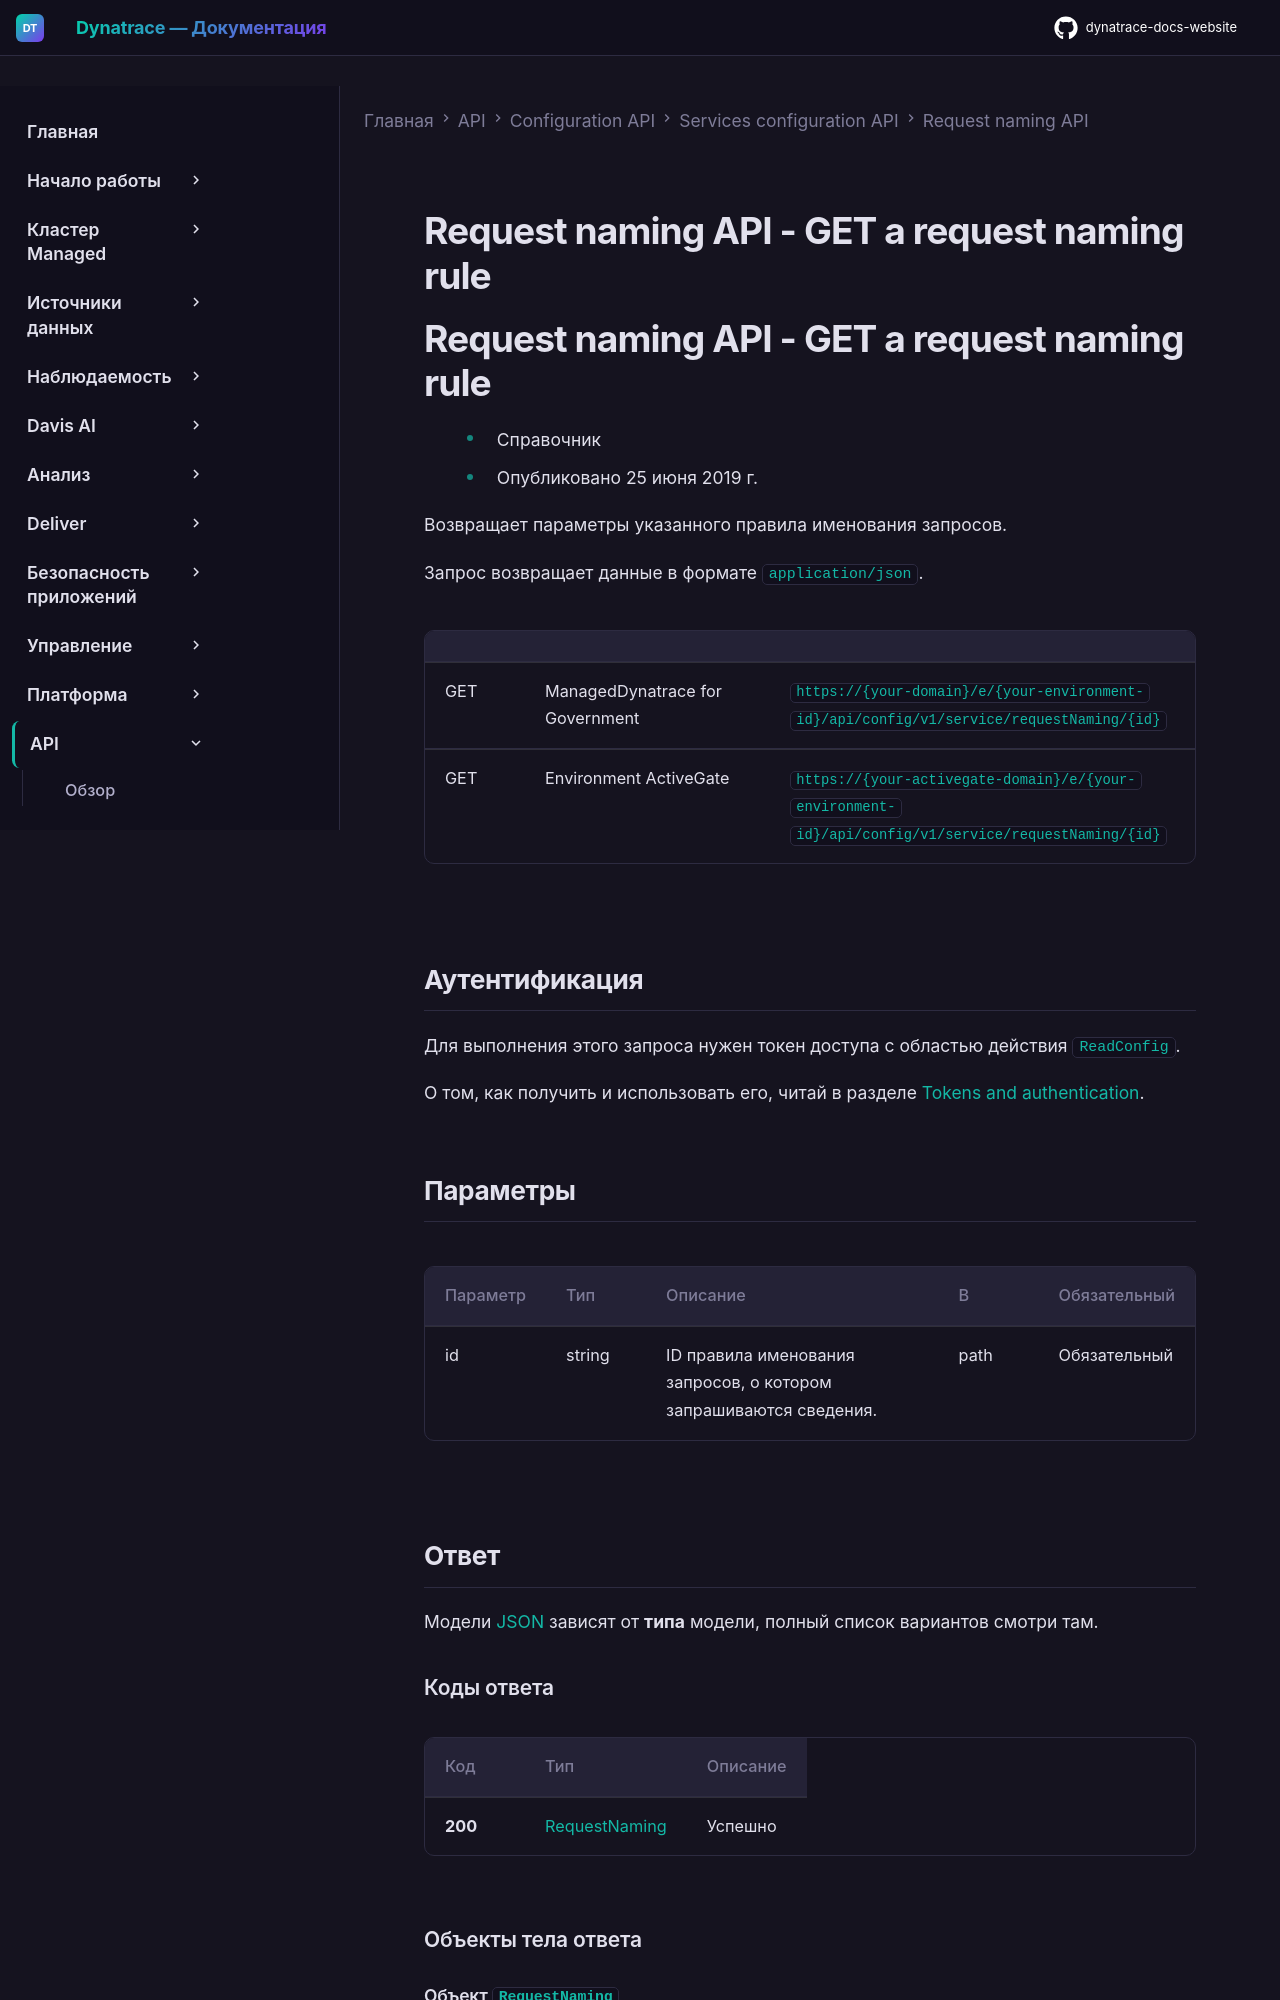

repository: Yerkebulan-Ardabayev/dynatrace-docs-website · page: managed-ru/dynatrace-api/configuration-api/service-api/request-naming-api/get-a-rule/index.html · generator: mkdocs

---
title: Request naming API - GET a request naming rule
source: https://docs.dynatrace.com/managed/dynatrace-api/configuration-api/service-api/request-naming-api/get-a-rule
---

# Request naming API - GET a request naming rule

# Request naming API - GET a request naming rule

* Справочник
* Опубликовано 25 июня 2019 г.

Возвращает параметры указанного правила именования запросов.

Запрос возвращает данные в формате `application/json`.

|  |  |  |
| --- | --- | --- |
| GET | ManagedDynatrace for Government | `https://{your-domain}/e/{your-environment-id}/api/config/v1/service/requestNaming/{id}` |
| GET | Environment ActiveGate | `https://{your-activegate-domain}/e/{your-environment-id}/api/config/v1/service/requestNaming/{id}` |

## Аутентификация

Для выполнения этого запроса нужен токен доступа с областью действия `ReadConfig`.

О том, как получить и использовать его, читай в разделе [Tokens and authentication](/managed/discover-dynatrace/references/dynatrace-api/basics/dynatrace-api-authentication).

## Параметры

| Параметр | Тип | Описание | В | Обязательный |
| --- | --- | --- | --- | --- |
| id | string | ID правила именования запросов, о котором запрашиваются сведения. | path | Обязательный |

## Ответ

Модели [JSON](/managed/dynatrace-api/configuration-api/service-api/request-naming-api/json-models "Learn the variations of JSON models in the Dynatrace request naming API.") зависят от **типа** модели, полный список вариантов смотри там.

### Коды ответа

| Код | Тип | Описание |
| --- | --- | --- |
| **200** | [RequestNaming](#openapi-definition-RequestNaming) | Успешно |

### Объекты тела ответа
